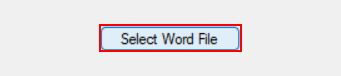
Task: Sales Report Generation from excelcult.com
Workflow: Main

Step 1: click on 'Select_Word_File' (wordtopdfconverterapp.exe)

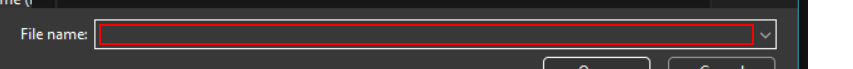
Step 2: type [Path.GetFullPath(currentItem)] into 'File name:' in window 'Open' (wordtopdfconverterapp.exe)

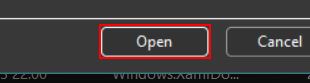
Step 3: click on 'Open' in window 'Open' (wordtopdfconverterapp.exe)

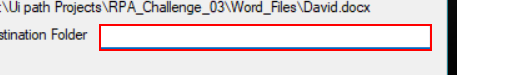
Step 4: type "F:\Ui path Projects\RPA_Challenge_03\PDF_Files" into 'DestinationFolder' (wordtopdfconverterapp.exe)

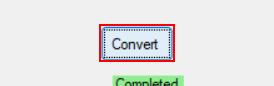
Step 5: click on 'Convert_Button' (wordtopdfconverterapp.exe)

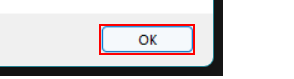
Step 6: click (wordtopdfconverterapp.exe)

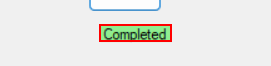
Step 7: find 'Status' in window 'Completed' (wordtopdfconverterapp.exe)
